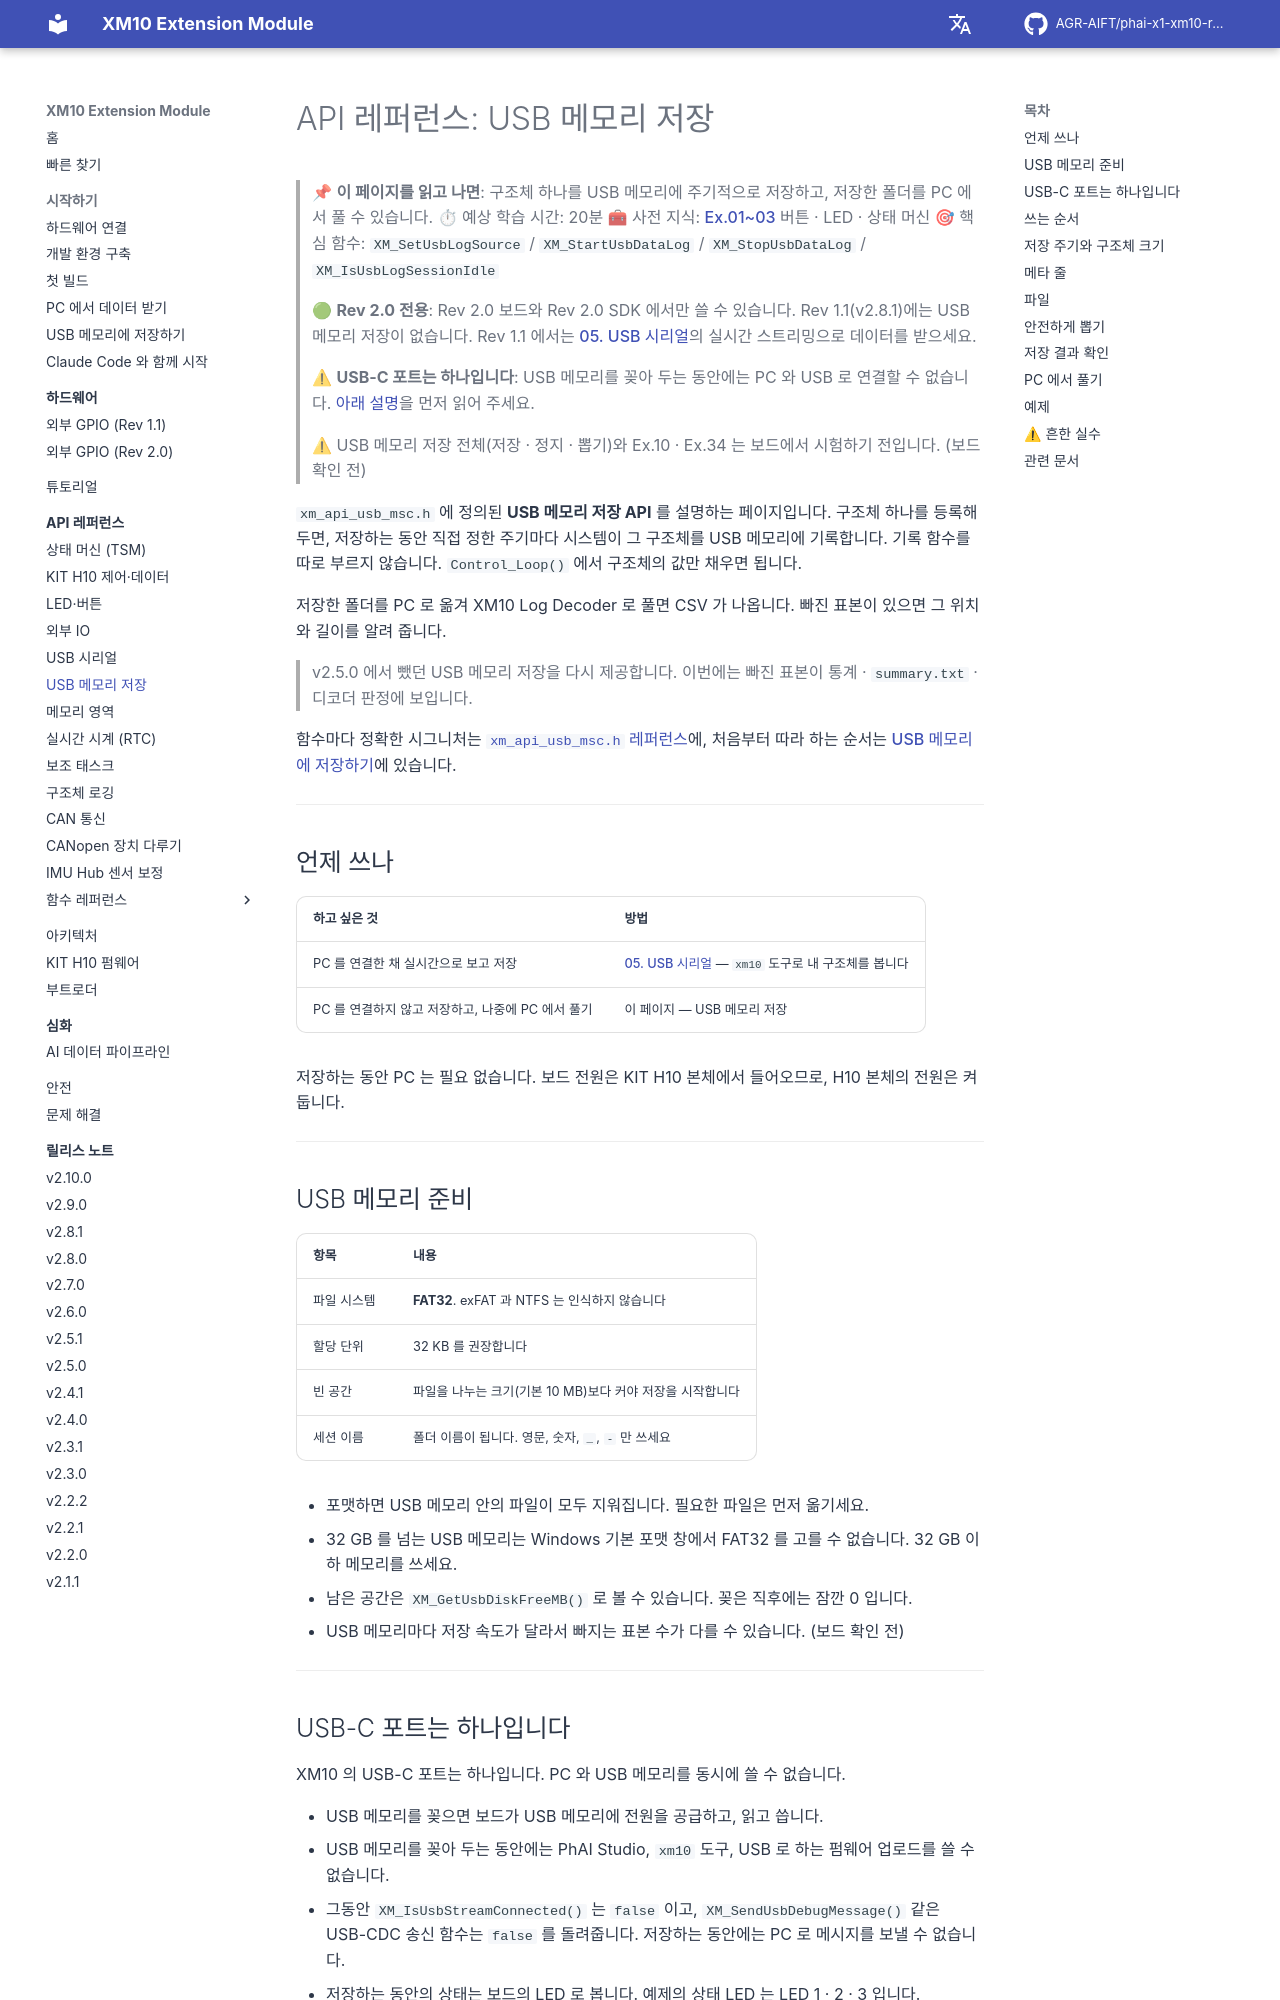

repository: AGR-AIFT/phai-x1-xm10-release · page: api-reference/06-usb-data-logging/index.html · generator: mkdocs

# API 레퍼런스: USB 메모리 저장

> 📌 **이 페이지를 읽고 나면**: 구조체 하나를 USB 메모리에 주기적으로 저장하고, 저장한 폴더를 PC 에서 풀 수 있습니다.
> ⏱ 예상 학습 시간: 20분
> 🧰 사전 지식: [Ex.01~03](https://github.com/AGR-AIFT/phai-x1-xm10-release/tree/Develop/examples/01_Button_LED_Basic/) 버튼 · LED · 상태 머신
> 🎯 핵심 함수: `XM_SetUsbLogSource` / `XM_StartUsbDataLog` / `XM_StopUsbDataLog` / `XM_IsUsbLogSessionIdle`
>
> 🟢 **Rev 2.0 전용**: Rev 2.0 보드와 Rev 2.0 SDK 에서만 쓸 수 있습니다. Rev 1.1(v2.8.1)에는 USB 메모리 저장이 없습니다. Rev 1.1 에서는 [05. USB 시리얼](05-usb-connectivity.md)의 실시간 스트리밍으로 데이터를 받으세요.
>
> ⚠ **USB-C 포트는 하나입니다**: USB 메모리를 꽂아 두는 동안에는 PC 와 USB 로 연결할 수 없습니다. [아래 설명](#usb-c-port)을 먼저 읽어 주세요.
>
> ⚠ USB 메모리 저장 전체(저장 · 정지 · 뽑기)와 Ex.10 · Ex.34 는 보드에서 시험하기 전입니다. (보드 확인 전) <!-- board-check -->

`xm_api_usb_msc.h` 에 정의된 **USB 메모리 저장 API** 를 설명하는 페이지입니다.
구조체 하나를 등록해 두면, 저장하는 동안 직접 정한 주기마다 시스템이 그 구조체를 USB 메모리에 기록합니다.
기록 함수를 따로 부르지 않습니다. `Control_Loop()` 에서 구조체의 값만 채우면 됩니다.

저장한 폴더를 PC 로 옮겨 XM10 Log Decoder 로 풀면 CSV 가 나옵니다. 빠진 표본이 있으면 그 위치와 길이를 알려 줍니다.

> v2.5.0 에서 뺐던 USB 메모리 저장을 다시 제공합니다. 이번에는 빠진 표본이 통계 · `summary.txt` · 디코더 판정에 보입니다.

함수마다 정확한 시그니처는 [`xm_api_usb_msc.h` 레퍼런스](ref/xm-api-usb-msc.md)에, 처음부터 따라 하는 순서는 [USB 메모리에 저장하기](../getting-started/05-usb-memory-log.md)에 있습니다.

-----

## 언제 쓰나

| 하고 싶은 것 | 방법 |
|------|------|
| PC 를 연결한 채 실시간으로 보고 저장 | [05. USB 시리얼](05-usb-connectivity.md) — `xm10` 도구로 내 구조체를 봅니다 |
| PC 를 연결하지 않고 저장하고, 나중에 PC 에서 풀기 | 이 페이지 — USB 메모리 저장 |

저장하는 동안 PC 는 필요 없습니다. 보드 전원은 KIT H10 본체에서 들어오므로, H10 본체의 전원은 켜 둡니다.

-----

## USB 메모리 준비

| 항목 | 내용 |
|------|------|
| 파일 시스템 | **FAT32**. exFAT 과 NTFS 는 인식하지 않습니다 |
| 할당 단위 | 32 KB 를 권장합니다 |
| 빈 공간 | 파일을 나누는 크기(기본 10 MB)보다 커야 저장을 시작합니다 |
| 세션 이름 | 폴더 이름이 됩니다. 영문, 숫자, `_`, `-` 만 쓰세요 |

- 포맷하면 USB 메모리 안의 파일이 모두 지워집니다. 필요한 파일은 먼저 옮기세요.
- 32 GB 를 넘는 USB 메모리는 Windows 기본 포맷 창에서 FAT32 를 고를 수 없습니다. 32 GB 이하 메모리를 쓰세요.
- 남은 공간은 `XM_GetUsbDiskFreeMB()` 로 볼 수 있습니다. 꽂은 직후에는 잠깐 0 입니다.
- USB 메모리마다 저장 속도가 달라서 빠지는 표본 수가 다를 수 있습니다. (보드 확인 전) <!-- board-check -->

-----

<a id="usb-c-port"></a>
## USB-C 포트는 하나입니다

XM10 의 USB-C 포트는 하나입니다. PC 와 USB 메모리를 동시에 쓸 수 없습니다.

- USB 메모리를 꽂으면 보드가 USB 메모리에 전원을 공급하고, 읽고 씁니다.
- USB 메모리를 꽂아 두는 동안에는 PhAI Studio, `xm10` 도구, USB 로 하는 펌웨어 업로드를 쓸 수 없습니다.
- 그동안 `XM_IsUsbStreamConnected()` 는 `false` 이고, `XM_SendUsbDebugMessage()` 같은 USB-CDC 송신 함수는 `false` 를 돌려줍니다. 저장하는 동안에는 PC 로 메시지를 보낼 수 없습니다.
- 저장하는 동안의 상태는 보드의 LED 로 봅니다. 예제의 상태 LED 는 LED 1 · 2 · 3 입니다.
- 저장이 끝나면 USB 메모리를 뽑고 PC 를 연결하세요. (보드 확인 전) <!-- board-check -->

-----
